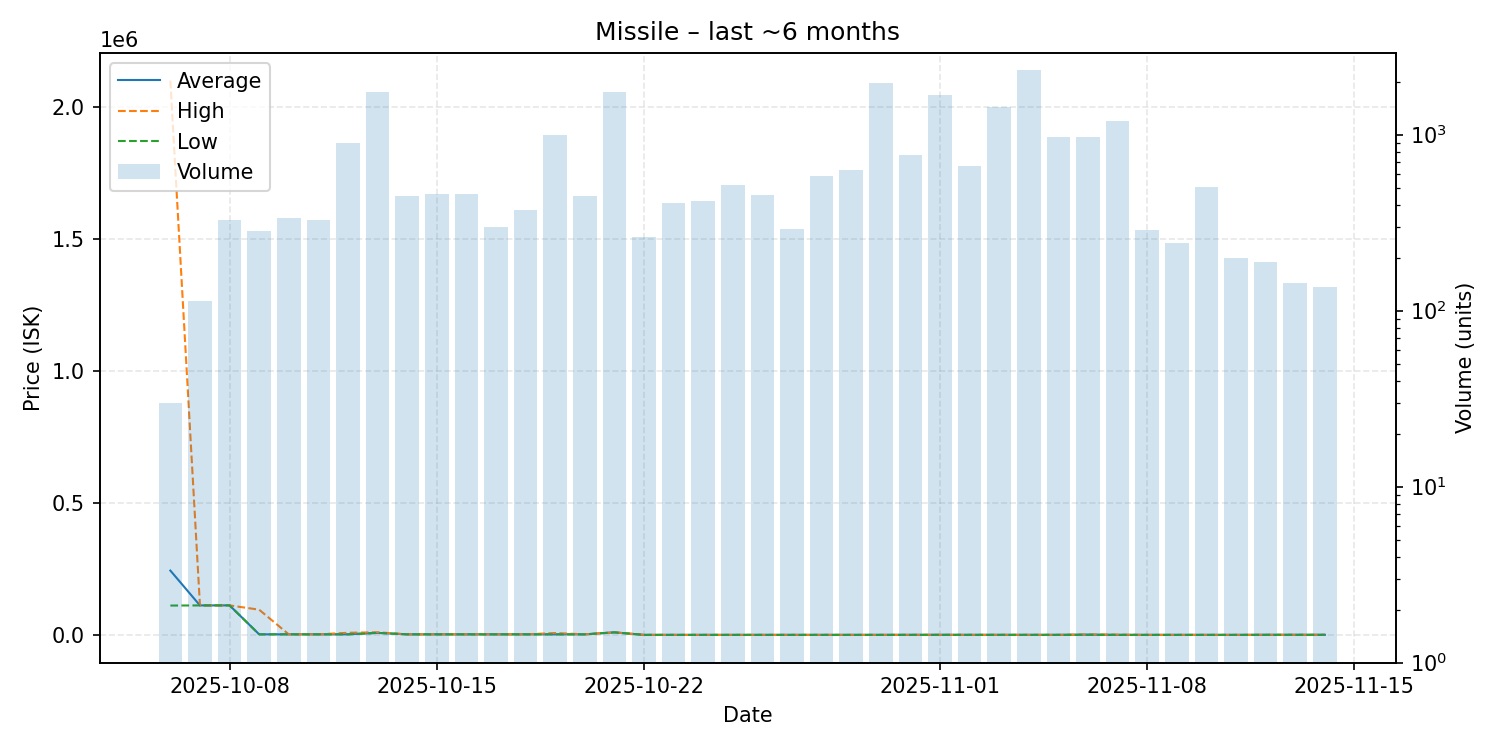

Values plotted in this chart, from the file beside it:
date, average, highest, lowest, order_count, volume
2025-10-06, 243470, 2098000, 111000, 27, 30
2025-10-07, 111500, 111500, 111500, 77, 114
2025-10-08, 111700, 111700, 111700, 151, 326
2025-10-09, 2002, 95345, 2000, 119, 285
2025-10-10, 2002, 2002, 2002, 152, 335
2025-10-11, 2003, 2003, 2003, 167, 325
2025-10-12, 2007, 7893, 2004, 214, 893
2025-10-13, 7499, 9999, 7499, 212, 1739
2025-10-14, 2009, 2009, 2009, 183, 448
2025-10-15, 2009, 2009, 2009, 192, 458
2025-10-16, 2009, 2009, 2009, 207, 461
2025-10-17, 2009, 2009, 2009, 165, 299
2025-10-18, 2009, 2009, 2009, 173, 371
2025-10-19, 2009, 6908, 2008, 227, 998
2025-10-20, 2002, 2002, 2002, 163, 445
2025-10-21, 9498, 9498, 9498, 55, 1738
2025-10-22, 1.02, 1.02, 1.02, 117, 262
2025-10-23, 1.04, 1.04, 1.04, 166, 410
2025-10-24, 1.05, 1.05, 1.05, 166, 417
2025-10-25, 1.06, 1.06, 1.06, 182, 518
2025-10-26, 1.05, 1.05, 1.05, 193, 452
2025-10-27, 1.05, 1.05, 1.05, 95, 290
2025-10-28, 3.0, 3.01, 2.0, 192, 582
2025-10-29, 3.05, 3.05, 3.05, 204, 631
2025-10-30, 39.99, 39.99, 39.99, 250, 1963
2025-10-31, 100.0, 100.0, 100.0, 246, 768
2025-11-01, 194.8, 194.8, 194.8, 246, 1668
2025-11-02, 101.2, 101.8, 101.2, 278, 663
2025-11-03, 120.0, 120.1, 111.6, 256, 1443
2025-11-04, 111.6, 111.6, 111.6, 285, 2338
2025-11-05, 111.8, 111.8, 111.8, 175, 969
2025-11-06, 899.9, 1799, 111.8, 149, 970
2025-11-07, 1.16, 950.0, 1.15, 120, 1190
2025-11-08, 10.0, 15.0, 10.0, 94, 287
2025-11-09, 15.04, 15.07, 15.02, 62, 241
2025-11-10, 15.12, 15.14, 15.11, 65, 503
2025-11-11, 15.2, 15.2, 15.2, 59, 199
2025-11-12, 251.0, 251.0, 251.0, 44, 189
2025-11-13, 251.5, 251.5, 251.5, 48, 143
2025-11-14, 251.9, 252.1, 251.8, 50, 137
